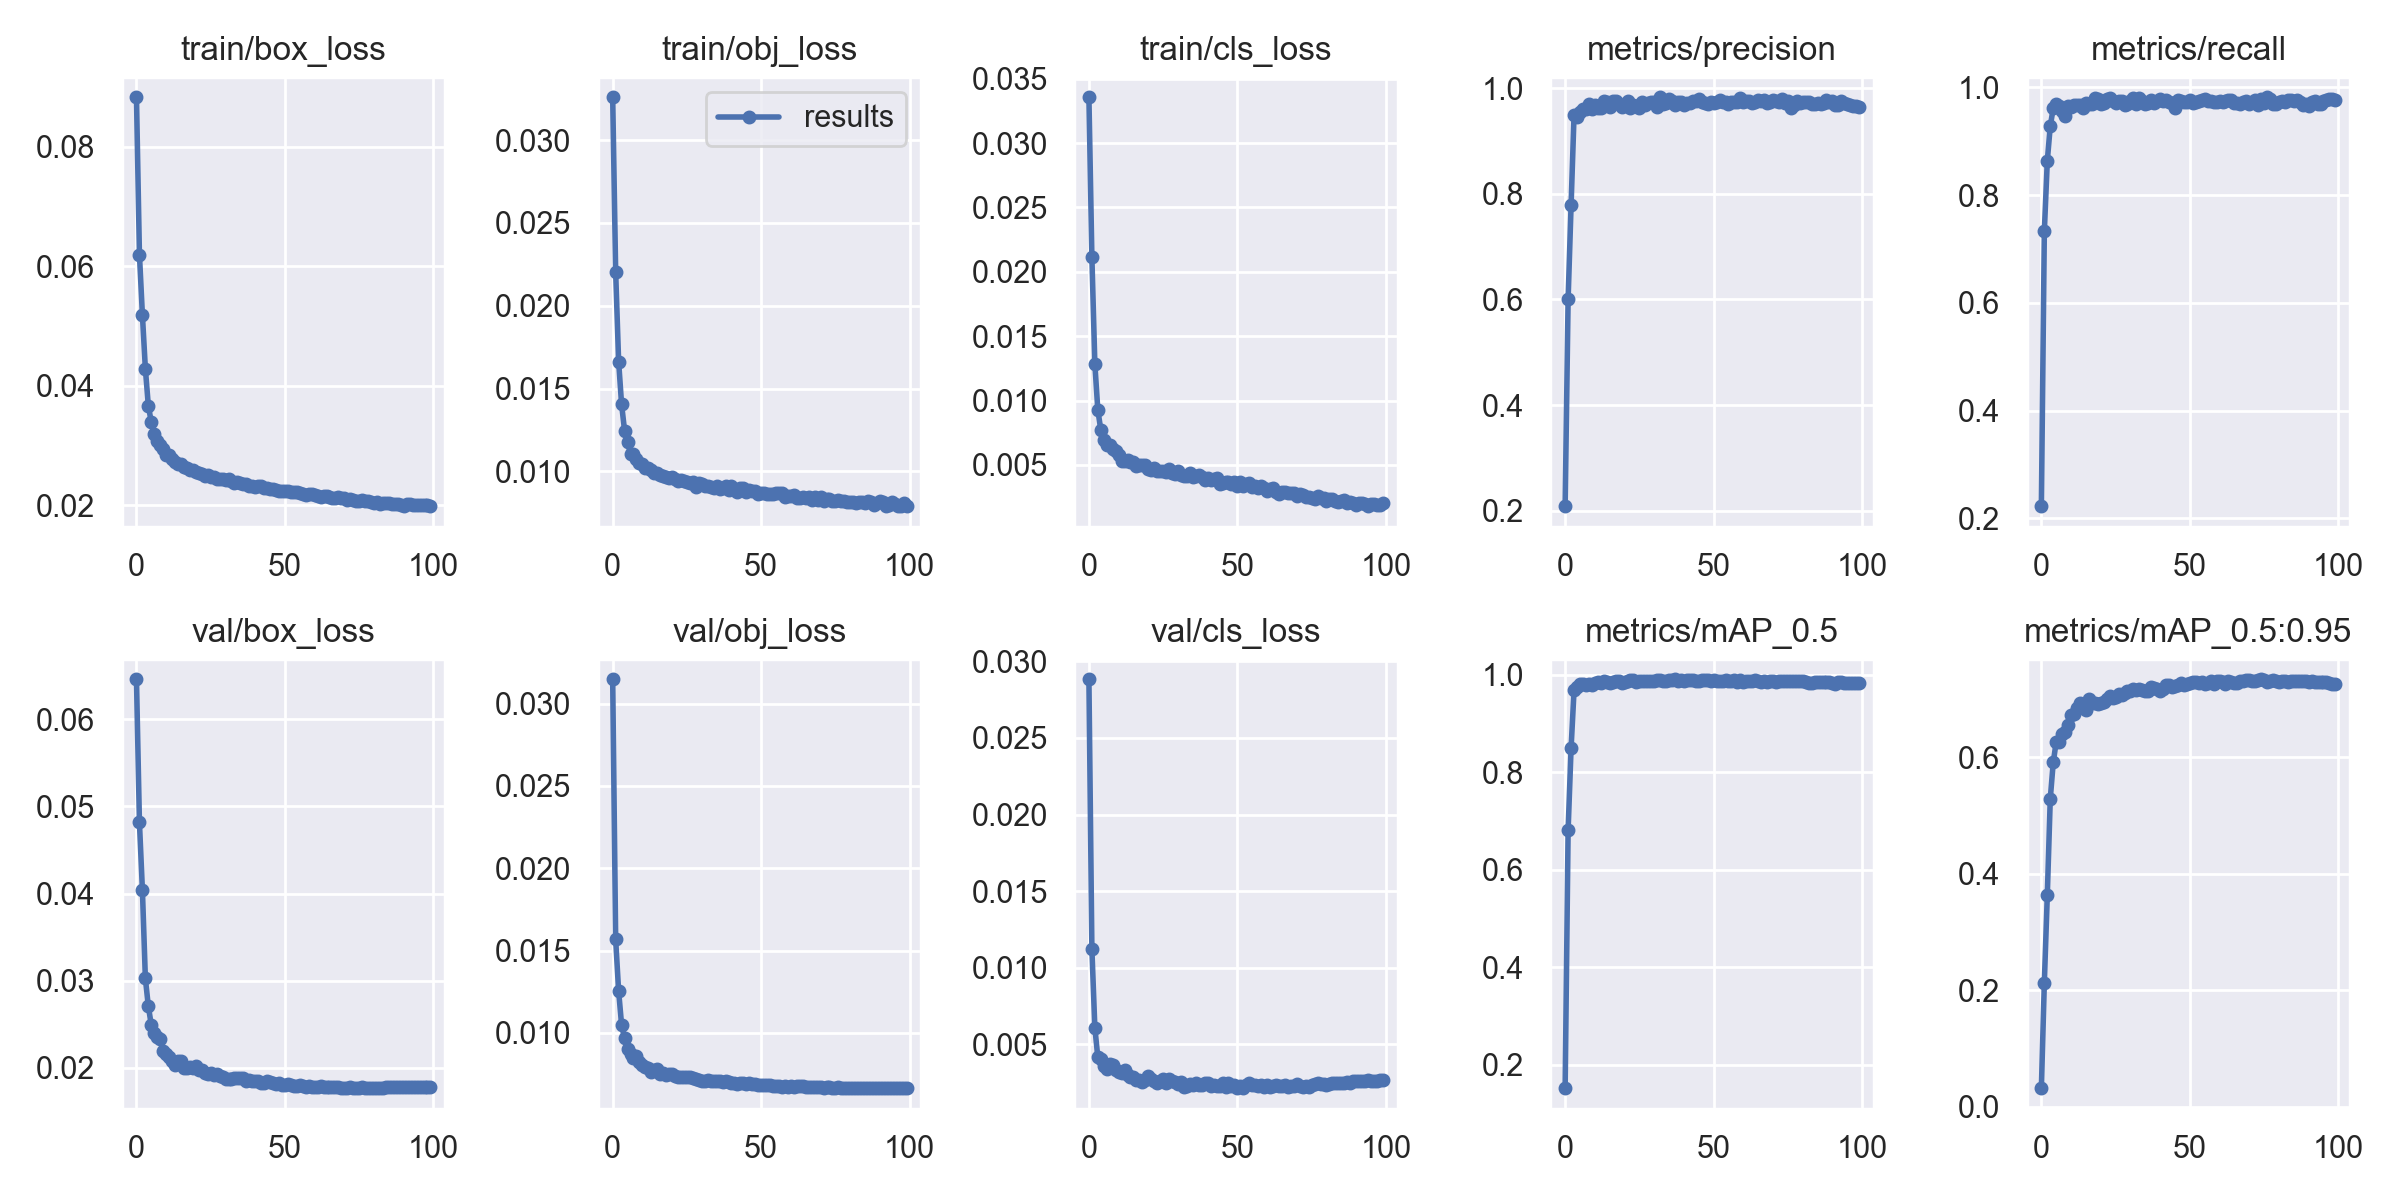

The table this chart was drawn from, first rows:
epoch, train/box_loss, train/obj_loss, train/cls_loss, metrics/precision, metrics/recall, metrics/mAP_0.5, metrics/mAP_0.5:0.95, val/box_loss, val/obj_loss, val/cls_loss, x/lr0, x/lr1, x/lr2
0, 0.08832, 0.03258, 0.03356, 0.2084, 0.2224, 0.1522, 0.03186, 0.06459, 0.03148, 0.02883, 0.003326, 0.003326, 0.07007
1, 0.06198, 0.02203, 0.02113, 0.6002, 0.7325, 0.6809, 0.2132, 0.04816, 0.01567, 0.01122, 0.006658, 0.006658, 0.04007
2, 0.05188, 0.01663, 0.01283, 0.7783, 0.8636, 0.8492, 0.3636, 0.04041, 0.01253, 0.006076, 0.009983, 0.009983, 0.01006
3, 0.04284, 0.01404, 0.009279, 0.949, 0.9282, 0.9674, 0.5291, 0.03025, 0.01048, 0.004144, 0.00998, 0.00998, 0.00998
4, 0.03664, 0.01247, 0.007726, 0.9458, 0.9612, 0.9744, 0.5915, 0.02705, 0.009668, 0.004031, 0.00998, 0.00998, 0.00998
5, 0.03389, 0.01177, 0.006963, 0.9555, 0.9698, 0.9802, 0.6269, 0.0249, 0.009015, 0.003601, 0.009964, 0.009964, 0.009964
6, 0.03187, 0.01107, 0.006584, 0.9604, 0.9647, 0.9806, 0.6273, 0.02402, 0.008722, 0.003408, 0.009945, 0.009945, 0.009945
7, 0.0307, 0.01106, 0.006573, 0.9614, 0.9569, 0.9796, 0.6395, 0.02352, 0.00845, 0.003714, 0.00992, 0.00992, 0.00992
8, 0.03006, 0.01074, 0.006248, 0.9714, 0.947, 0.9803, 0.6443, 0.02326, 0.008572, 0.00365, 0.009892, 0.009892, 0.009892
9, 0.02938, 0.01051, 0.006075, 0.9614, 0.9647, 0.9781, 0.6566, 0.02193, 0.008202, 0.00331, 0.009859, 0.009859, 0.009859
10, 0.0284, 0.01045, 0.005794, 0.9681, 0.9629, 0.9836, 0.6732, 0.02163, 0.008026, 0.003166, 0.009821, 0.009821, 0.009821
11, 0.0284, 0.01022, 0.005344, 0.9626, 0.9664, 0.9851, 0.675, 0.02119, 0.007915, 0.003103, 0.00978, 0.00978, 0.00978
12, 0.02768, 0.01023, 0.005338, 0.9625, 0.9677, 0.9824, 0.6842, 0.0208, 0.007843, 0.00333, 0.009734, 0.009734, 0.009734
13, 0.02716, 0.01006, 0.005356, 0.9757, 0.968, 0.9859, 0.6929, 0.02033, 0.0076, 0.002962, 0.009684, 0.009684, 0.009684
14, 0.02697, 0.009892, 0.005242, 0.9736, 0.9614, 0.9853, 0.6848, 0.02084, 0.007718, 0.002892, 0.00963, 0.00963, 0.00963
15, 0.02682, 0.009915, 0.005252, 0.9656, 0.9701, 0.9819, 0.6821, 0.02081, 0.007789, 0.002883, 0.009572, 0.009572, 0.009572
16, 0.02641, 0.009763, 0.004915, 0.9764, 0.9693, 0.9855, 0.7001, 0.02003, 0.007501, 0.002698, 0.00951, 0.00951, 0.00951
17, 0.02625, 0.009698, 0.005036, 0.9759, 0.9693, 0.9863, 0.6943, 0.02004, 0.00755, 0.002659, 0.009443, 0.009443, 0.009443
18, 0.02597, 0.009662, 0.004987, 0.9702, 0.9803, 0.9866, 0.6941, 0.02008, 0.00746, 0.002552, 0.009373, 0.009373, 0.009373
19, 0.02583, 0.009621, 0.005002, 0.9647, 0.9777, 0.9835, 0.6919, 0.02004, 0.007477, 0.002678, 0.0093, 0.0093, 0.0093
20, 0.02554, 0.009658, 0.004711, 0.9691, 0.9692, 0.9856, 0.6934, 0.02017, 0.007479, 0.002927, 0.009222, 0.009222, 0.009222
21, 0.02532, 0.009526, 0.004648, 0.9752, 0.9709, 0.987, 0.6957, 0.01979, 0.007396, 0.002712, 0.009141, 0.009141, 0.009141
22, 0.0252, 0.009421, 0.004794, 0.9622, 0.9791, 0.9879, 0.6997, 0.01976, 0.007327, 0.002586, 0.009056, 0.009056, 0.009056
23, 0.02494, 0.009485, 0.004511, 0.9685, 0.9797, 0.9882, 0.706, 0.01938, 0.007285, 0.002467, 0.008967, 0.008967, 0.008967
24, 0.02499, 0.009419, 0.004495, 0.9671, 0.9745, 0.9847, 0.7018, 0.01932, 0.007284, 0.002589, 0.008875, 0.008875, 0.008875
25, 0.02473, 0.009339, 0.004501, 0.9624, 0.9713, 0.9869, 0.7041, 0.01945, 0.007288, 0.002745, 0.00878, 0.00878, 0.00878
26, 0.02478, 0.009331, 0.004463, 0.9746, 0.974, 0.9871, 0.7086, 0.01913, 0.007306, 0.002452, 0.008682, 0.008682, 0.008682
27, 0.02441, 0.009348, 0.004685, 0.969, 0.9744, 0.9858, 0.7076, 0.01928, 0.007262, 0.002714, 0.00858, 0.00858, 0.00858
28, 0.02436, 0.009088, 0.004359, 0.9723, 0.9672, 0.9868, 0.7114, 0.01901, 0.007204, 0.002572, 0.008476, 0.008476, 0.008476
29, 0.02442, 0.009323, 0.004297, 0.9737, 0.9687, 0.9868, 0.7135, 0.01896, 0.007156, 0.002553, 0.008368, 0.008368, 0.008368
30, 0.02416, 0.009265, 0.004495, 0.9751, 0.9737, 0.9871, 0.714, 0.01871, 0.007097, 0.002436, 0.008258, 0.008258, 0.008258
31, 0.02434, 0.009123, 0.004222, 0.9655, 0.9807, 0.9885, 0.717, 0.01877, 0.007099, 0.002545, 0.008145, 0.008145, 0.008145
32, 0.0241, 0.009132, 0.004126, 0.9832, 0.9692, 0.9889, 0.7154, 0.01877, 0.007107, 0.002217, 0.008029, 0.008029, 0.008029
33, 0.02372, 0.009073, 0.004148, 0.9708, 0.98, 0.9874, 0.7169, 0.01878, 0.007058, 0.002267, 0.007911, 0.007911, 0.007911
34, 0.02383, 0.009026, 0.004372, 0.9719, 0.9747, 0.9859, 0.7168, 0.01882, 0.007089, 0.002414, 0.007791, 0.007791, 0.007791
35, 0.02364, 0.009092, 0.004084, 0.9799, 0.9688, 0.9884, 0.7138, 0.01879, 0.007058, 0.002348, 0.007668, 0.007668, 0.007668
36, 0.02356, 0.008939, 0.004168, 0.9758, 0.9707, 0.9883, 0.7143, 0.01879, 0.007056, 0.002448, 0.007543, 0.007543, 0.007543
37, 0.02356, 0.008998, 0.004205, 0.9694, 0.976, 0.9904, 0.7205, 0.01852, 0.007029, 0.002352, 0.007416, 0.007416, 0.007416
38, 0.02327, 0.009105, 0.004032, 0.9744, 0.9717, 0.9868, 0.7193, 0.01863, 0.007054, 0.002325, 0.007287, 0.007287, 0.007287
39, 0.02316, 0.008875, 0.003844, 0.9735, 0.9745, 0.9881, 0.7177, 0.01852, 0.007016, 0.002446, 0.007157, 0.007157, 0.007157
40, 0.02311, 0.009104, 0.003994, 0.9679, 0.9775, 0.9876, 0.7146, 0.01853, 0.00697, 0.0025, 0.007024, 0.007024, 0.007024
41, 0.02326, 0.008892, 0.003851, 0.9728, 0.9753, 0.9888, 0.7184, 0.01845, 0.00695, 0.002303, 0.006891, 0.006891, 0.006891
42, 0.02316, 0.008787, 0.003937, 0.973, 0.9762, 0.9892, 0.7252, 0.01828, 0.006887, 0.002323, 0.006756, 0.006756, 0.006756
43, 0.02295, 0.008979, 0.004012, 0.976, 0.9736, 0.9897, 0.7243, 0.01831, 0.006959, 0.002282, 0.006619, 0.006619, 0.006619
44, 0.02286, 0.008975, 0.003503, 0.9768, 0.9707, 0.9878, 0.7209, 0.01844, 0.006953, 0.002278, 0.006482, 0.006482, 0.006482
45, 0.02274, 0.008772, 0.003625, 0.9793, 0.9625, 0.9871, 0.722, 0.01834, 0.006914, 0.002483, 0.006343, 0.006343, 0.006343
46, 0.02273, 0.008854, 0.003678, 0.9736, 0.9756, 0.9888, 0.7248, 0.01832, 0.006921, 0.002231, 0.006204, 0.006204, 0.006204
47, 0.02248, 0.008791, 0.003689, 0.9722, 0.9751, 0.9893, 0.7276, 0.01815, 0.006885, 0.00246, 0.006064, 0.006064, 0.006064
48, 0.02234, 0.008806, 0.003504, 0.9703, 0.9729, 0.9885, 0.7245, 0.01827, 0.006866, 0.002295, 0.005923, 0.005923, 0.005923
49, 0.02244, 0.008661, 0.003661, 0.9734, 0.9719, 0.9867, 0.726, 0.01808, 0.00683, 0.002351, 0.005783, 0.005783, 0.005783
50, 0.02241, 0.008677, 0.00335, 0.9721, 0.9767, 0.9881, 0.7283, 0.01801, 0.006829, 0.002144, 0.005641, 0.005641, 0.005641
51, 0.02231, 0.008693, 0.003711, 0.9743, 0.9712, 0.9864, 0.7293, 0.01811, 0.006811, 0.002301, 0.0055, 0.0055, 0.0055
52, 0.02215, 0.008647, 0.003396, 0.9773, 0.9719, 0.9873, 0.7303, 0.01799, 0.006807, 0.002134, 0.005359, 0.005359, 0.005359
53, 0.02229, 0.00864, 0.003501, 0.9746, 0.9741, 0.9872, 0.7276, 0.01794, 0.006802, 0.002325, 0.005217, 0.005217, 0.005217
54, 0.02216, 0.008618, 0.00363, 0.9747, 0.9762, 0.9881, 0.7289, 0.01792, 0.00678, 0.002442, 0.005077, 0.005077, 0.005077
55, 0.02207, 0.008717, 0.00327, 0.9707, 0.9781, 0.9874, 0.7259, 0.01798, 0.006783, 0.00236, 0.004936, 0.004936, 0.004936
56, 0.02195, 0.008675, 0.003372, 0.9742, 0.9744, 0.9865, 0.7279, 0.01794, 0.006784, 0.002332, 0.004796, 0.004796, 0.004796
57, 0.02177, 0.008676, 0.003176, 0.9734, 0.9752, 0.9879, 0.7315, 0.01777, 0.006728, 0.002262, 0.004657, 0.004657, 0.004657
58, 0.0218, 0.008478, 0.003359, 0.9733, 0.9728, 0.9845, 0.7269, 0.01793, 0.006769, 0.002364, 0.004518, 0.004518, 0.004518
59, 0.02182, 0.008518, 0.003175, 0.9809, 0.9735, 0.9881, 0.7316, 0.01778, 0.006719, 0.00218, 0.004381, 0.004381, 0.004381
... 40 more rows
